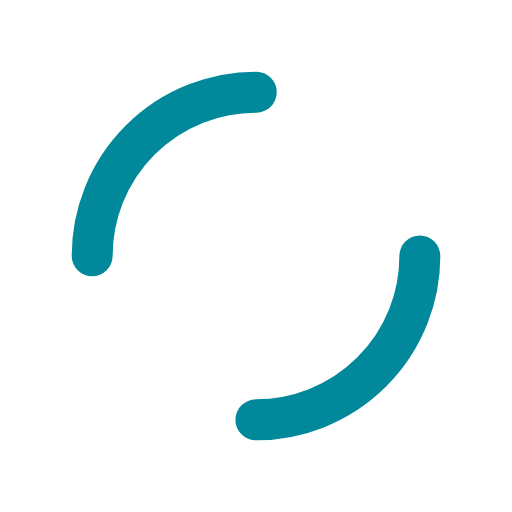
t = 0.00 s
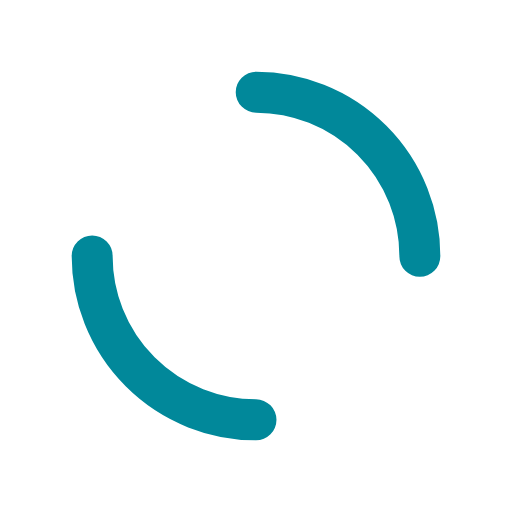
t = 0.25 s
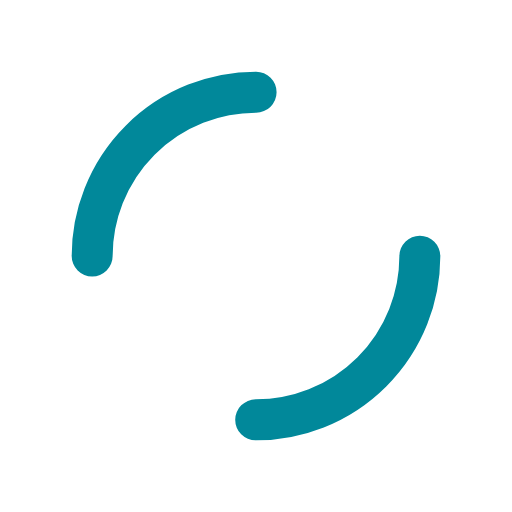
t = 0.50 s
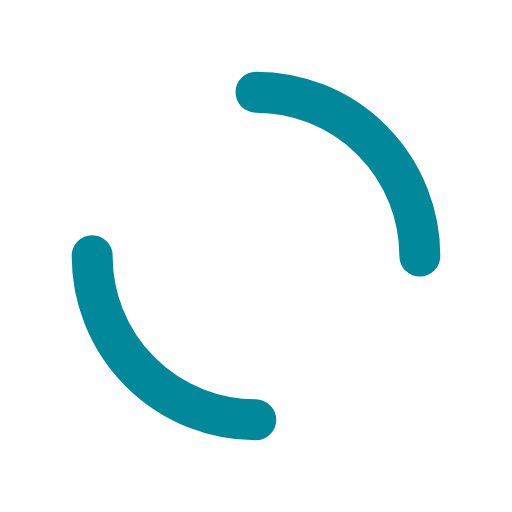
t = 0.75 s

The animated SVG that drew these frames (rendered in a browser with its animation timeline set to each time). Animation: 2 SMIL elements (animateTransform=2); one cycle of 1.00 s, repeats indefinitely.

<svg xmlns="http://www.w3.org/2000/svg" width="200" height="200" preserveAspectRatio="xMidYMid"
    style="margin:auto;background:0 0;display:block;shape-rendering:auto" viewBox="0 0 100 100">
    <circle cx="50" cy="50" r="32" fill="none" stroke="#01889a"
        stroke-dasharray="50.26548245743669 50.26548245743669" stroke-linecap="round"
        stroke-width="8">
        <animateTransform attributeName="transform" dur="1s" keyTimes="0;1" repeatCount="indefinite"
            type="rotate" values="0 50 50;360 50 50" />
    </circle>
    <circle cx="50" cy="50" r="23" fill="none" stroke="white"
        stroke-dasharray="36.12831551628262 36.12831551628262" stroke-dashoffset="36.128"
        stroke-linecap="round" stroke-width="8">
        <animateTransform attributeName="transform" dur="1s" keyTimes="0;1" repeatCount="indefinite"
            type="rotate" values="0 50 50;-360 50 50" />
    </circle>
</svg>